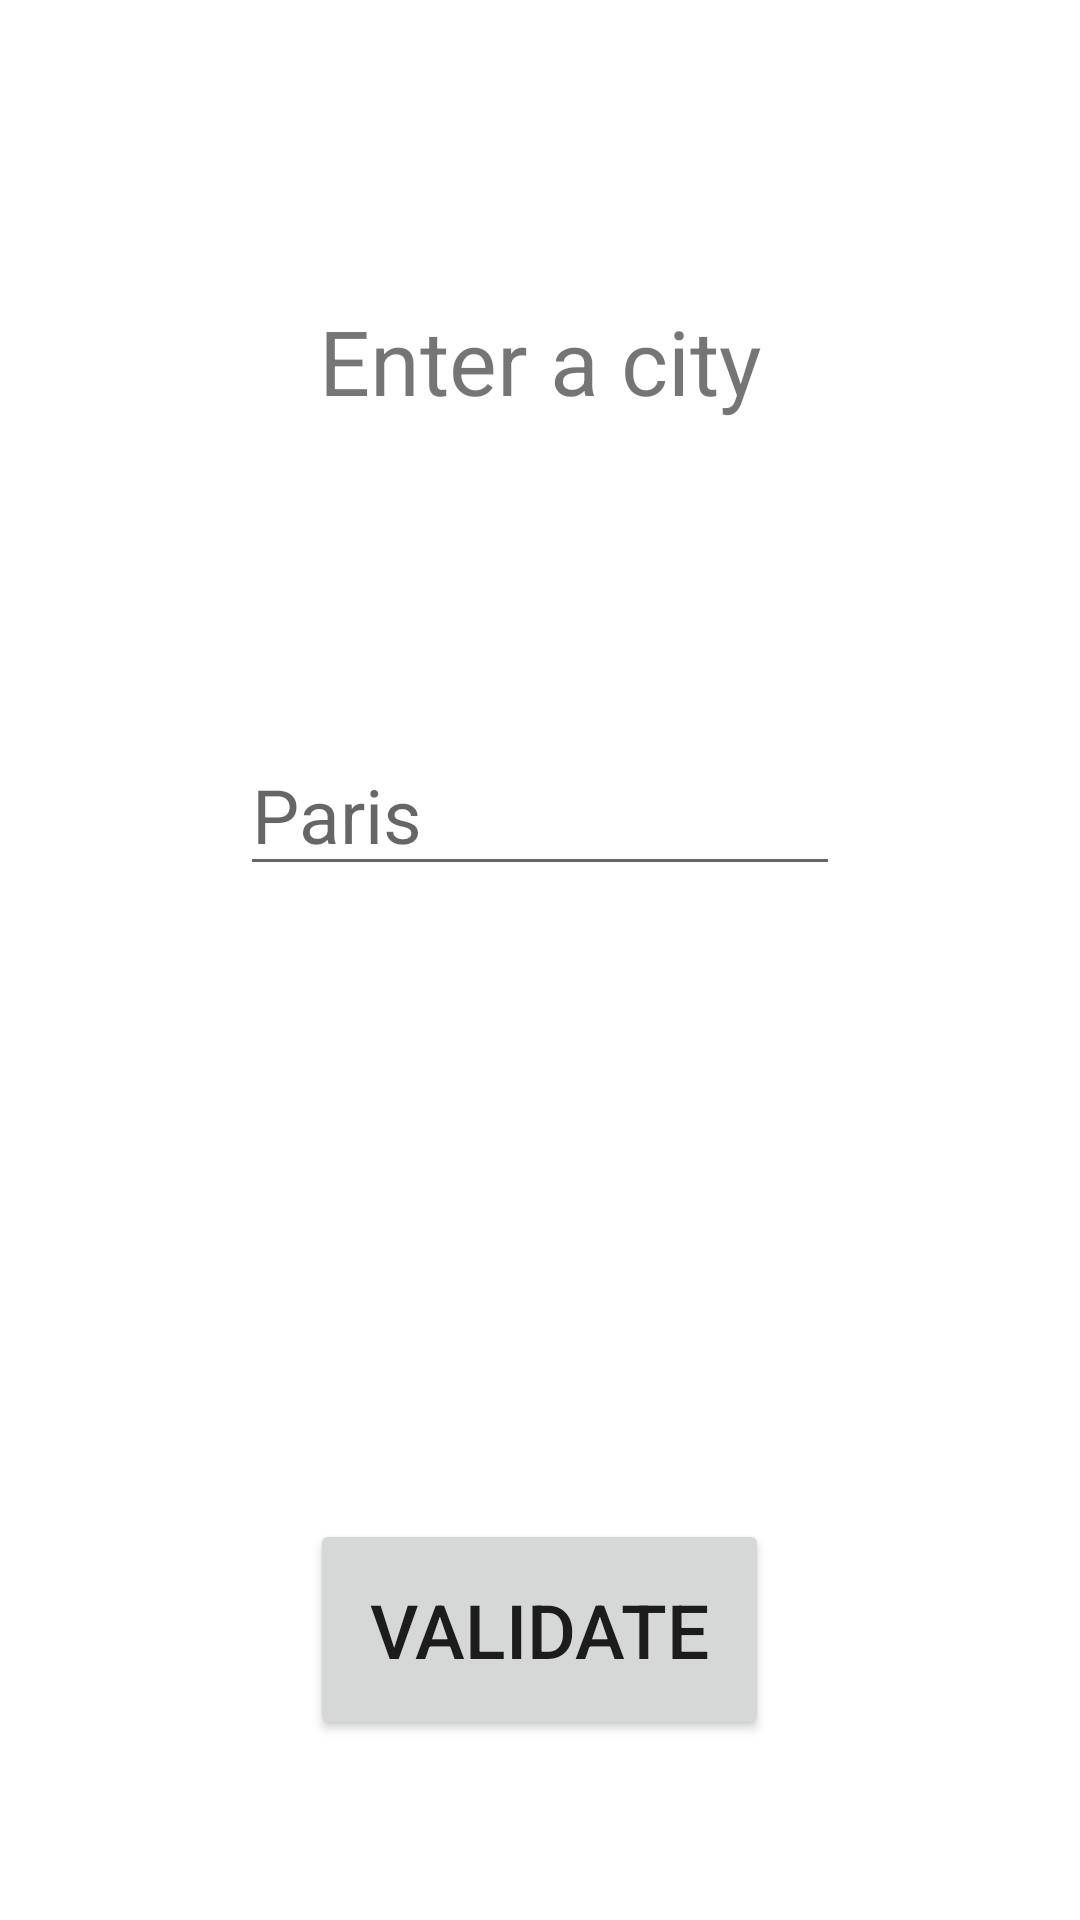

Produce the Android XML layout that renders to this screen, including the resource entries it uses.
<!-- AndroidManifest.xml: application theme Theme.ProjetDevMobileMétéo -->
<!-- res/layout/activity_ville.xml -->
<?xml version="1.0" encoding="utf-8"?>
<RelativeLayout xmlns:android="http://schemas.android.com/apk/res/android"
    xmlns:app="http://schemas.android.com/apk/res-auto"
    xmlns:tools="http://schemas.android.com/tools"
    android:layout_width="match_parent"
    android:layout_height="match_parent"
    android:gravity="center"
    android:orientation="vertical"
    tools:context=".VilleActivity">


    <androidx.constraintlayout.widget.ConstraintLayout
        android:layout_width="match_parent"
        android:layout_height="match_parent">

        <TextView
            android:layout_width="wrap_content"
            android:layout_height="wrap_content"
            android:layout_marginTop="100dp"
            android:text="@string/entrez_ville"
            android:textSize="30sp"
            app:layout_constraintBottom_toTopOf="@+id/editTextVille"
            app:layout_constraintEnd_toEndOf="parent"
            app:layout_constraintStart_toStartOf="parent"
            app:layout_constraintTop_toTopOf="parent" />

        <AutoCompleteTextView
            android:id="@+id/autoComplete"
            android:layout_width="200dp"
            android:layout_height="wrap_content"
            android:layout_marginBottom="100dp"
            android:autofillHints=""
            android:ems="10"
            android:hint="@string/paris"
            android:inputType="text"
            android:textSize="25sp"
            app:layout_constraintBottom_toBottomOf="parent"
            app:layout_constraintEnd_toEndOf="parent"
            app:layout_constraintStart_toStartOf="parent"
            app:layout_constraintTop_toTopOf="parent" />

    </androidx.constraintlayout.widget.ConstraintLayout>

    <Button
        android:id="@+id/btnValider"
        android:layout_width="wrap_content"
        android:layout_height="wrap_content"
        android:layout_alignParentBottom="true"
        android:layout_centerHorizontal="true"
        android:layout_marginBottom="60dp"
        android:padding="20dp"
        android:text="@string/valider"
        android:textSize="25sp" />
</RelativeLayout>
<!-- resources referenced by this layout -->
<resources>
  <string name="entrez_ville">Enter a city</string>
  <string name="paris" translatable="false">Paris</string>
  <string name="valider">Validate</string>
  <style name="Theme.ProjetDevMobileMétéo" parent="Theme.MaterialComponents.DayNight.DarkActionBar">
          
          <item name="colorPrimary">#FFD300</item>
          <item name="colorPrimaryVariant">#F19D01</item>
          <item name="colorOnPrimary">@color/white</item>
          
          <item name="colorSecondary">#ffa600</item>
          <item name="colorSecondaryVariant">#F19D01</item>
          <item name="colorOnSecondary">@color/black</item>
          
          <item name="android:statusBarColor" tools:targetApi="l">?attr/colorPrimaryVariant</item>
          
          <item name="windowActionBar">false</item>
          <item name="windowNoTitle">true</item>
          <item name="android:windowDrawsSystemBarBackgrounds">true</item>
      </style>
  <color name="white">#FFFFFFFF</color>
  <color name="black">#FF000000</color>
</resources>
